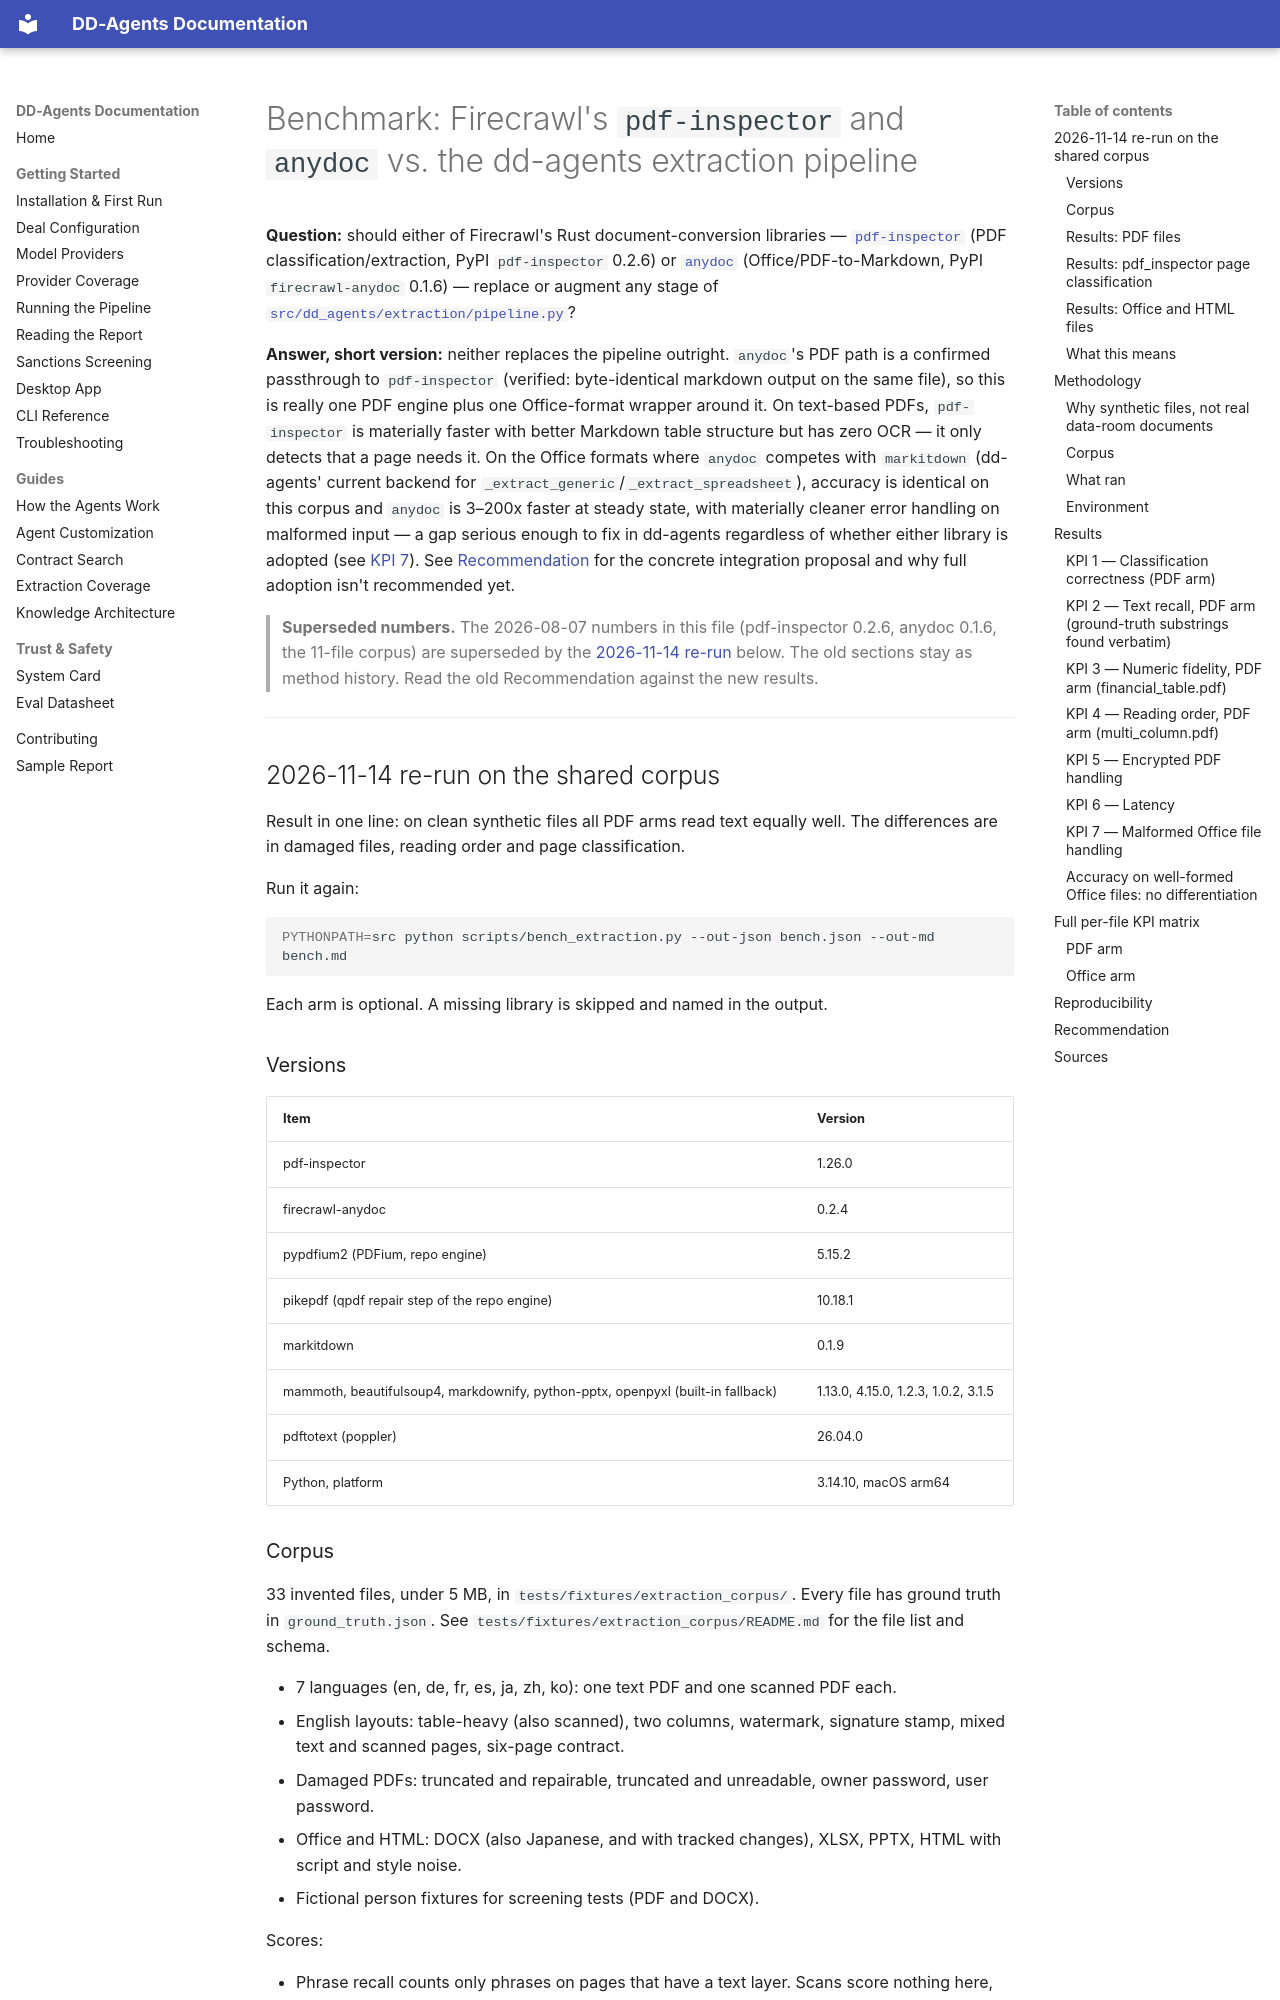

repository: zoharbabin/due-diligence-agents · page: research/firecrawl-extraction-benchmark/index.html · generator: mkdocs

# Benchmark: Firecrawl's `pdf-inspector` and `anydoc` vs. the dd-agents extraction pipeline

**Question:** should either of Firecrawl's Rust document-conversion libraries —
[`pdf-inspector`](https://github.com/firecrawl/pdf-inspector) (PDF
classification/extraction, PyPI `pdf-inspector` 0.2.6) or
[`anydoc`](https://github.com/firecrawl/anydoc) (Office/PDF-to-Markdown,
PyPI `firecrawl-anydoc` 0.1.6) — replace or augment any stage of
[`src/dd_agents/extraction/pipeline.py`](../src/dd_agents/extraction/pipeline.py)?

**Answer, short version:** neither replaces the pipeline outright. `anydoc`'s
PDF path is a confirmed passthrough to `pdf-inspector` (verified: byte-identical
markdown output on the same file), so this is really one PDF engine plus one
Office-format wrapper around it. On text-based PDFs, `pdf-inspector` is
materially faster with better Markdown table structure but has zero OCR — it
only detects that a page needs it. On the Office formats where `anydoc`
competes with `markitdown` (dd-agents' current backend for
`_extract_generic`/`_extract_spreadsheet`), accuracy is identical on this
corpus and `anydoc` is 3–200x faster at steady state, with materially cleaner
error handling on malformed input — a gap serious enough to fix in dd-agents
regardless of whether either library is adopted (see
[KPI 7](#kpi-7--malformed-office-file-handling)). See
[Recommendation](#recommendation) for the concrete integration proposal and
why full adoption isn't recommended yet.

> **Superseded numbers.** The 2026-08-07 numbers in this file (pdf-inspector 0.2.6,
> anydoc 0.1.6, the 11-file corpus) are superseded by the
> [2026-11-14 re-run](#2026-11-14-re-run-on-the-shared-corpus) below. The old
> sections stay as method history. Read the old Recommendation against the new results.

---

## 2026-11-14 re-run on the shared corpus

Result in one line: on clean synthetic files all PDF arms read text equally well. The
differences are in damaged files, reading order and page classification.

Run it again:

```bash
PYTHONPATH=src python scripts/bench_extraction.py --out-json bench.json --out-md bench.md
```

Each arm is optional. A missing library is skipped and named in the output.

### Versions

| Item | Version |
|---|---|
| pdf-inspector | 1.26.0 |
| firecrawl-anydoc | 0.2.4 |
| pypdfium2 (PDFium, repo engine) | 5.15.2 |
| pikepdf (qpdf repair step of the repo engine) | 10.18.1 |
| markitdown | 0.1.9 |
| mammoth, beautifulsoup4, markdownify, python-pptx, openpyxl (built-in fallback) | 1.13.0, 4.15.0, 1.2.3, 1.0.2, 3.1.5 |
| pdftotext (poppler) | 26.04.0 |
| Python, platform | 3.14.10, macOS arm64 |

### Corpus

33 invented files, under 5 MB, in `tests/fixtures/extraction_corpus/`. Every file has ground
truth in `ground_truth.json`. See `tests/fixtures/extraction_corpus/README.md` for the
file list and schema.

- 7 languages (en, de, fr, es, ja, zh, ko): one text PDF and one scanned PDF each.
- English layouts: table-heavy (also scanned), two columns, watermark, signature stamp, mixed text and scanned pages, six-page contract.
- Damaged PDFs: truncated and repairable, truncated and unreadable, owner password, user password.
- Office and HTML: DOCX (also Japanese, and with tracked changes), XLSX, PPTX, HTML with script and style noise.
- Fictional person fixtures for screening tests (PDF and DOCX).

Scores:

- Phrase recall counts only phrases on pages that have a text layer. Scans score nothing here, because no arm runs OCR.
- Hard failure: an error on a file that should be readable. A `ValueError` from pdf_inspector counts.
- Expected failures: the two files labeled encrypted or unreadable. The arm should raise.
- Seconds per file: median of 3 calls per file, after one warm-up call.
- Files are 1 to 6 pages, so the timings say little about large documents.
